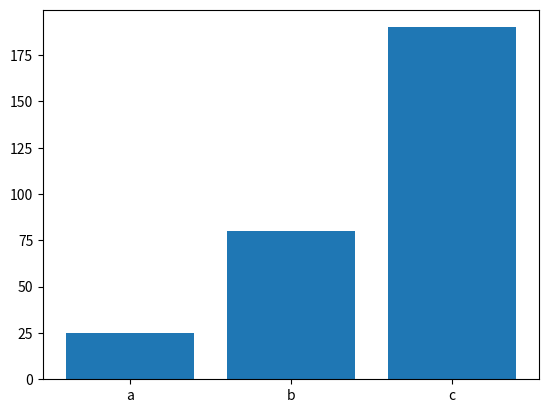

This chart was generated by the following Python code:
import matplotlib.pyplot as plot # importamos la dependencia matplotlib, instalada al inicio

def generate_bar_chart(labels, values): # definimos la función que creara la gráfica de barras
    fig, ax = plot.subplots() # utlizando la funcionalidad pyplot de la dependencia definimos las variables que representeran la figura o grafo
    ax.bar(labels, values) # la función recibira las etiquetas y valores
    plot.show() # y los mostrara por consola

def generate_pie_chart(labels, values):
    fig, ax = plot.subplots()
    ax.pie(values, labels=labels)
    ax.axis('equal')
    plot.show()

if __name__ == '__main__':
    labels = ['a', 'b', 'c'] # para testear la funvionalidad 
    values = [25,80,190] # introducimos parametros de prueba
    generate_bar_chart(labels, values) # función para gráficas de barras
    # generate_pie_chart(labels, values) # función para gráficas de tipo pastel
